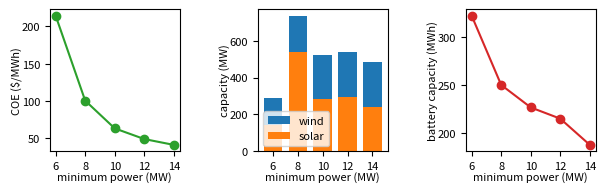

The script that saved this image:
import numpy as np
import matplotlib.pyplot as plt


coe = np.array([214.50653627, 100.60608828,  63.44846289,  49.13917911,
        41.32051758])
wind = np.array([147000., 196000., 238000., 245000., 245000.])
solar = np.array([143715.58159722, 538397.17881945, 285286.15451389, 293866.18923611,
       240240.97222222])
battery = np.array([322580.64516129, 250244.37927664, 226783.96871945, 215053.76344086,
       187683.28445748])

# coe = np.array([59.20986284, 49.8182307 , 34.54051256, 27.8541512 , 24.63042146])
# wind = np.array([     0.,  98000., 112000., 112000., 140000.])
# solar = np.array([516947.09201389,      0.        ,      0.        ,      0.        ,
#             0.        ])
# battery = np.array([0., 0., 0., 0., 0.])

outage = np.array([6,8,10,12,14])

plt.figure(figsize=(6,1.8))

from mpl_toolkits.axes_grid1.inset_locator import inset_axes, mark_inset
from mpl_toolkits.axes_grid1.anchored_artists import AnchoredSizeBar

plt.subplot(131)
plt.plot(outage,coe,"-o",color="C2")
plt.xlabel("minimum power (MW)", fontsize=8,labelpad=0)
plt.ylabel("COE ($/MWh)", fontsize=8,labelpad=0)
plt.xticks(fontsize=8)
plt.yticks(fontsize=8)
plt.gca().set_xticks((6,8,10,12,14))
ax = plt.gca()


plt.subplot(132)
plt.bar(outage,wind/1000,width=1.5,bottom=solar/1000,label="wind")
plt.bar(outage,solar/1000,width=1.5,bottom=0,label="solar")

plt.xlabel("minimum power (MW)", fontsize=8,labelpad=0)
plt.ylabel("capacity (MW)", fontsize=8,labelpad=0)
plt.legend(loc=3,fontsize=8)
plt.xticks(fontsize=8)
plt.yticks(fontsize=8)
plt.gca().set_xticks((6,8,10,12,14))

plt.subplot(133)
plt.plot(outage,battery/1000,"-o",color="C3")
plt.xlabel("minimum power (MW)", fontsize=8,labelpad=0)
plt.ylabel("battery capacity (MWh)", fontsize=8,labelpad=0)
plt.xticks(fontsize=8)
plt.yticks(fontsize=8)
plt.gca().set_xticks((6,8,10,12,14))


plt.subplots_adjust(bottom=0.2,top=0.99,right=0.99,left=0.08,wspace=0.6)

# plt.savefig("figures/sweep_min_power_2.pdf",transparent=True)
plt.show()